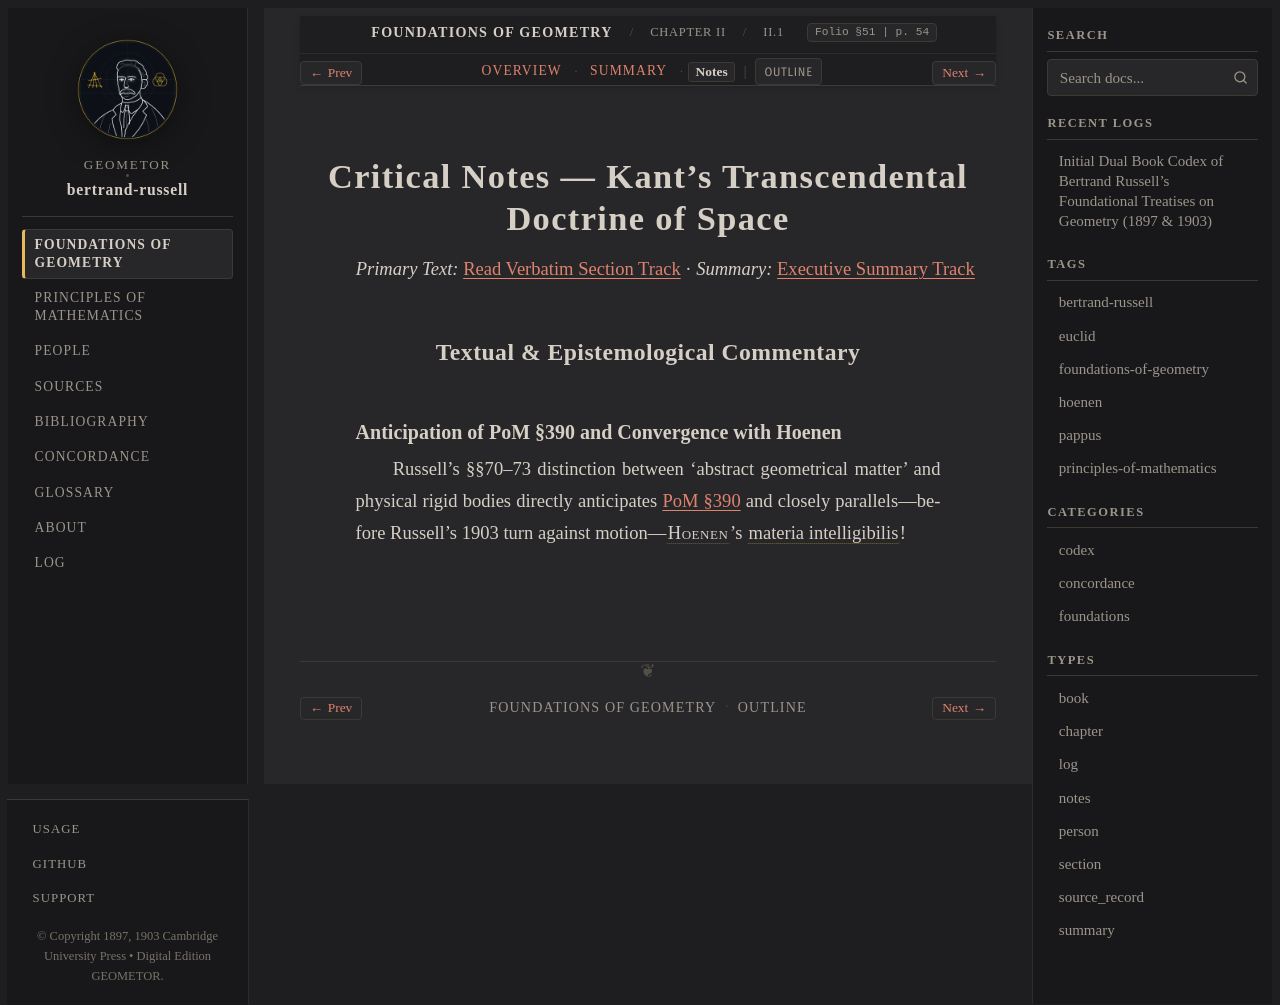

repository: geometor/bertrand-russell · page: foundations_of_geometry/ch_02/sec_01_kant/notes.html · generator: sphinx

:type: notes
:layout: book

.. _efg-ch-02-critique-notes:
.. _efg-ch-02-notes:
.. _efg-ch_02-sec_01_kant-notes:

Critical Notes — Kant's Transcendental Doctrine of Space
========================================================

*Primary Text:* :ref:`Read Verbatim Section Track <efg-ch_02-sec_01_kant-en>` · *Summary:* :ref:`Executive Summary Track <efg-ch_02-sec_01_kant-summary>`

Textual & Epistemological Commentary
------------------------------------

Anticipation of PoM §390 and Convergence with Hoenen
~~~~~~~~~~~~~~~~~~~~~~~~~~~~~~~~~~~~~~~~~~~~~~~~~~~~

Russell's §§70–73 distinction between 'abstract geometrical matter' and physical rigid bodies directly anticipates :ref:`PoM §390 <pom-390>` and closely parallels—before Russell's 1903 turn against motion—:person:`Hoenen <hoenen>`'s :term:`materia intelligibilis <materia-intelligibilis>`!
